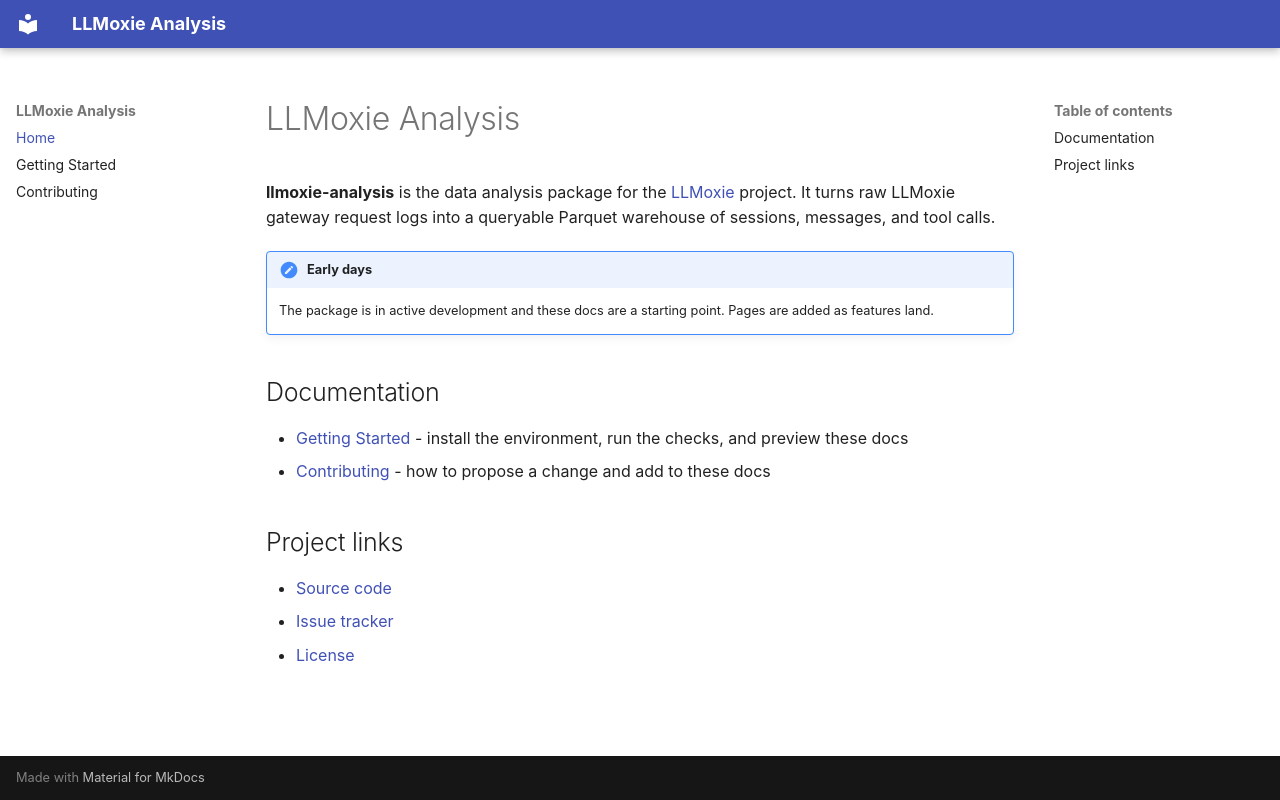

repository: uw-ssec/llmoxie-analysis · page: index.html · generator: mkdocs

# LLMoxie Analysis

**llmoxie-analysis** is the data analysis package for the
[LLMoxie](https://github.com/uw-ssec/llmoxie) project. It turns raw LLMoxie
gateway request logs into a queryable Parquet warehouse of sessions, messages,
and tool calls.

!!! note "Early days"

    The package is in active development and these docs are a starting point.
    Pages are added as features land.

## Documentation

- [Getting Started](getting-started.md) - install the environment, run the
  checks, and preview these docs
- [Contributing](contributing.md) - how to propose a change and add to these
  docs

## Project links

- [Source code](https://github.com/uw-ssec/llmoxie-analysis)
- [Issue tracker](https://github.com/uw-ssec/llmoxie-analysis/issues)
- [License](https://github.com/uw-ssec/llmoxie-analysis/blob/main/LICENSE)
